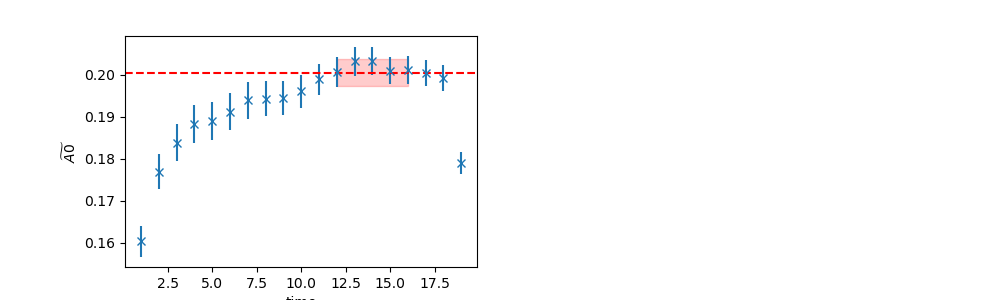

Data behind this chart, as committed beside it:
	EffectiveMass	Error	RegUp	RegLow
0	0.2004	0.003186	17	12
